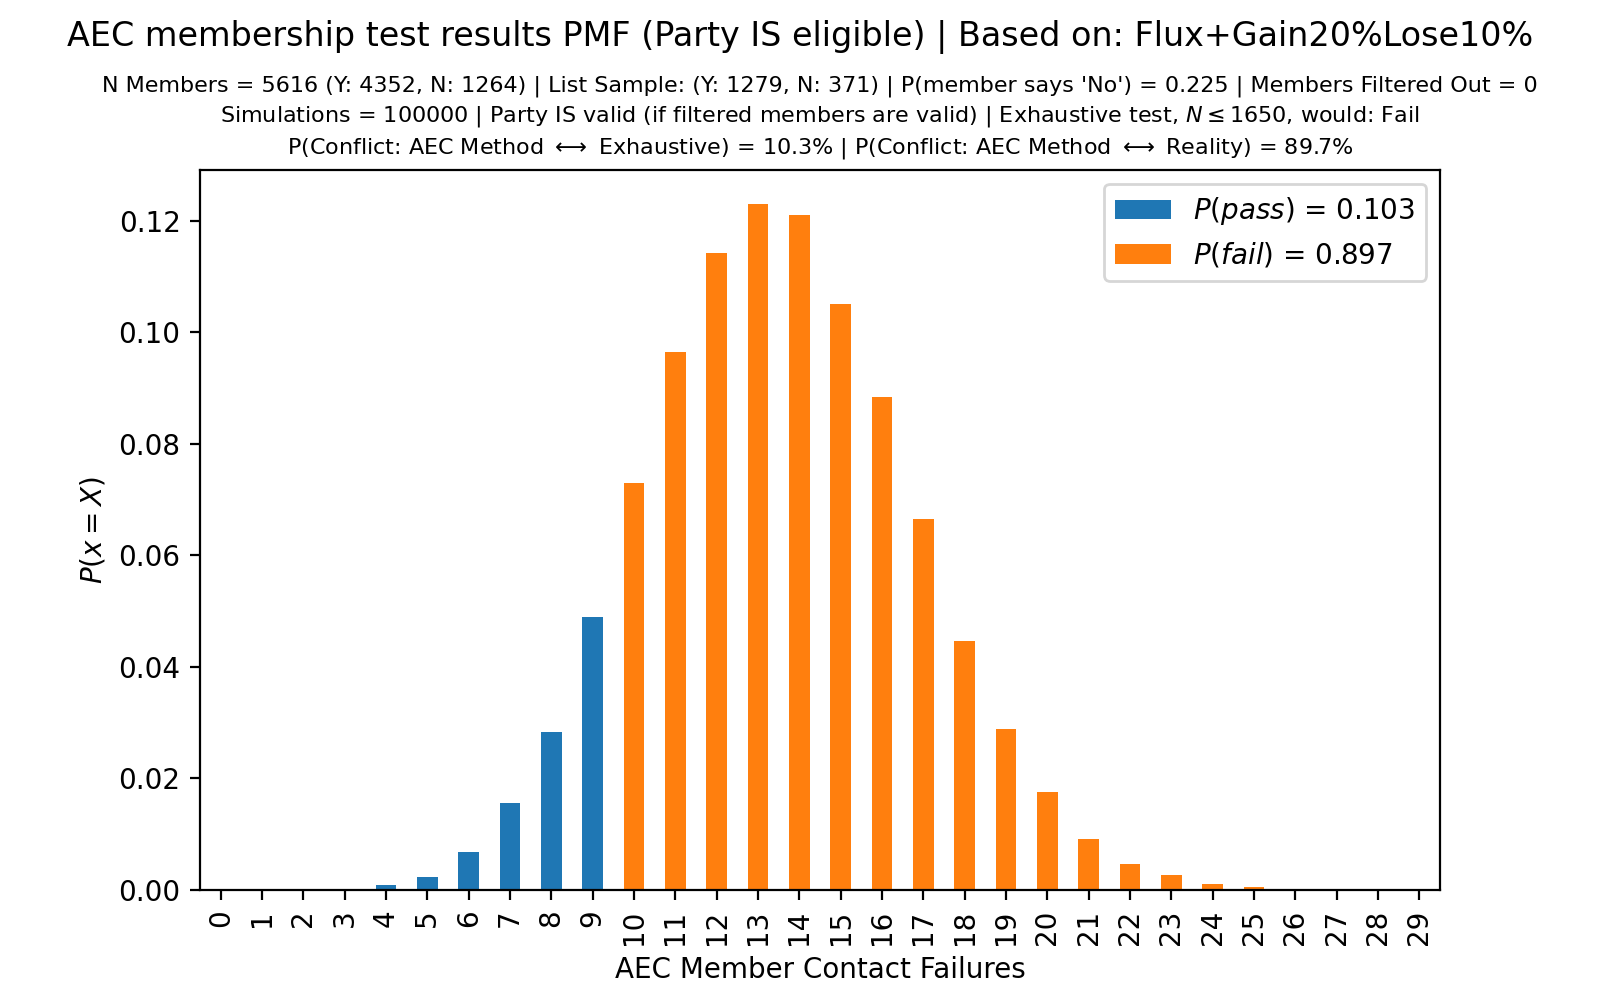

The table this chart was drawn from, first rows:
, $P(pass)$ = 0.103, $P(fail)$ = 0.897
0, 0.0, 0.0
1, 0.0, 0.0
2, 2e-05, 0.0
3, 0.00017, 0.0
4, 0.00089, 0.0
5, 0.00242, 0.0
6, 0.00673, 0.0
7, 0.01557, 0.0
8, 0.02829, 0.0
9, 0.04898, 0.0
10, 0.0, 0.07291
11, 0.0, 0.09649
12, 0.0, 0.1142
13, 0.0, 0.1229
14, 0.0, 0.121
15, 0.0, 0.105
16, 0.0, 0.08836
17, 0.0, 0.06646
18, 0.0, 0.04468
19, 0.0, 0.02885
20, 0.0, 0.01761
21, 0.0, 0.00913
22, 0.0, 0.00473
23, 0.0, 0.00266
24, 0.0, 0.00104
25, 0.0, 0.00047
26, 0.0, 0.00016
27, 0.0, 2e-05
28, 0.0, 2e-05
29, 0.0, 0.0
